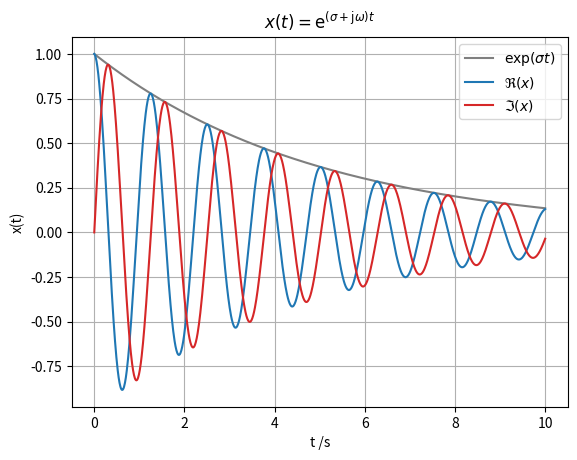

Write the Python code that produced this figure. (Note: this script raises an exception after producing the figure.)
import numpy as np
import matplotlib.pyplot as plt

sigma, omega = -0.2, 5
s = sigma + 1j*omega
t = np.linspace(0, 10, 1000)
x = np.exp(s*t)

plt.plot(t, np.exp(sigma*t), label=r'$\mathrm{exp}(\sigma t)$', color='C7')
plt.plot(t, np.real(x), label=r'$\Re(x)$', color='C0')
plt.plot(t, np.imag(x), label=r'$\Im(x)$', color='C3')
plt.xlabel('t /s')
plt.ylabel('x(t)')
plt.title(r'$x(t) = \mathrm{e}^{(\sigma + \mathrm{j} \omega) t}$')
plt.legend()
plt.grid(True)

import sympy as sp

t, sigma, omega = sp.symbols('t sigma omega', real=True)
s = sigma + 1j*omega
x = sp.exp(s*t)
x_num = x.subs({sigma: -0.2, omega: 5})

print(x)
print(x_num)

sp.plot(sp.re(x_num), (t, 0, 10), xlabel='t/s', ylabel=r'$\Re(x)$',
        title=r'$x(t) = \mathrm{e}^{(\sigma + \mathrm{j} \omega) t}$')
sp.plot(sp.im(x_num), (t, 0, 10), xlabel='t/s', ylabel=r'$\Im(x)$')